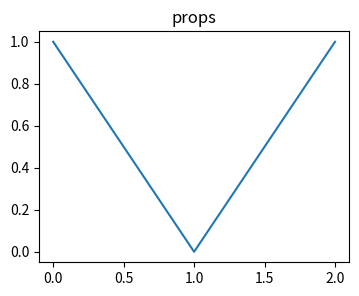

Reproduce this figure in Python.
# Dump a subset of Axes.properties() and Figure.properties() keys and values, as users explore objects.
import matplotlib.pyplot as plt

fig, ax = plt.subplots(figsize=(4, 3), dpi=80)
ax.plot([0, 1, 2], [1, 0, 1])
ax.set_title("props")
fig.canvas.draw()
ap = ax.properties()
fp = fig.properties()
for key in ["title", "xlim", "ylim", "xscale", "aspect", "facecolor", "frame_on", "navigate", "xlabel", "zorder", "visible", "adjustable"]:
    print("axes", key, repr(ap[key]))
for key in ["dpi", "size_inches", "facecolor", "edgecolor", "frameon", "figwidth", "tight_layout", "constrained_layout"]:
    print("figure", key, repr(fp[key]))
fig.savefig("props.png", dpi=40)
